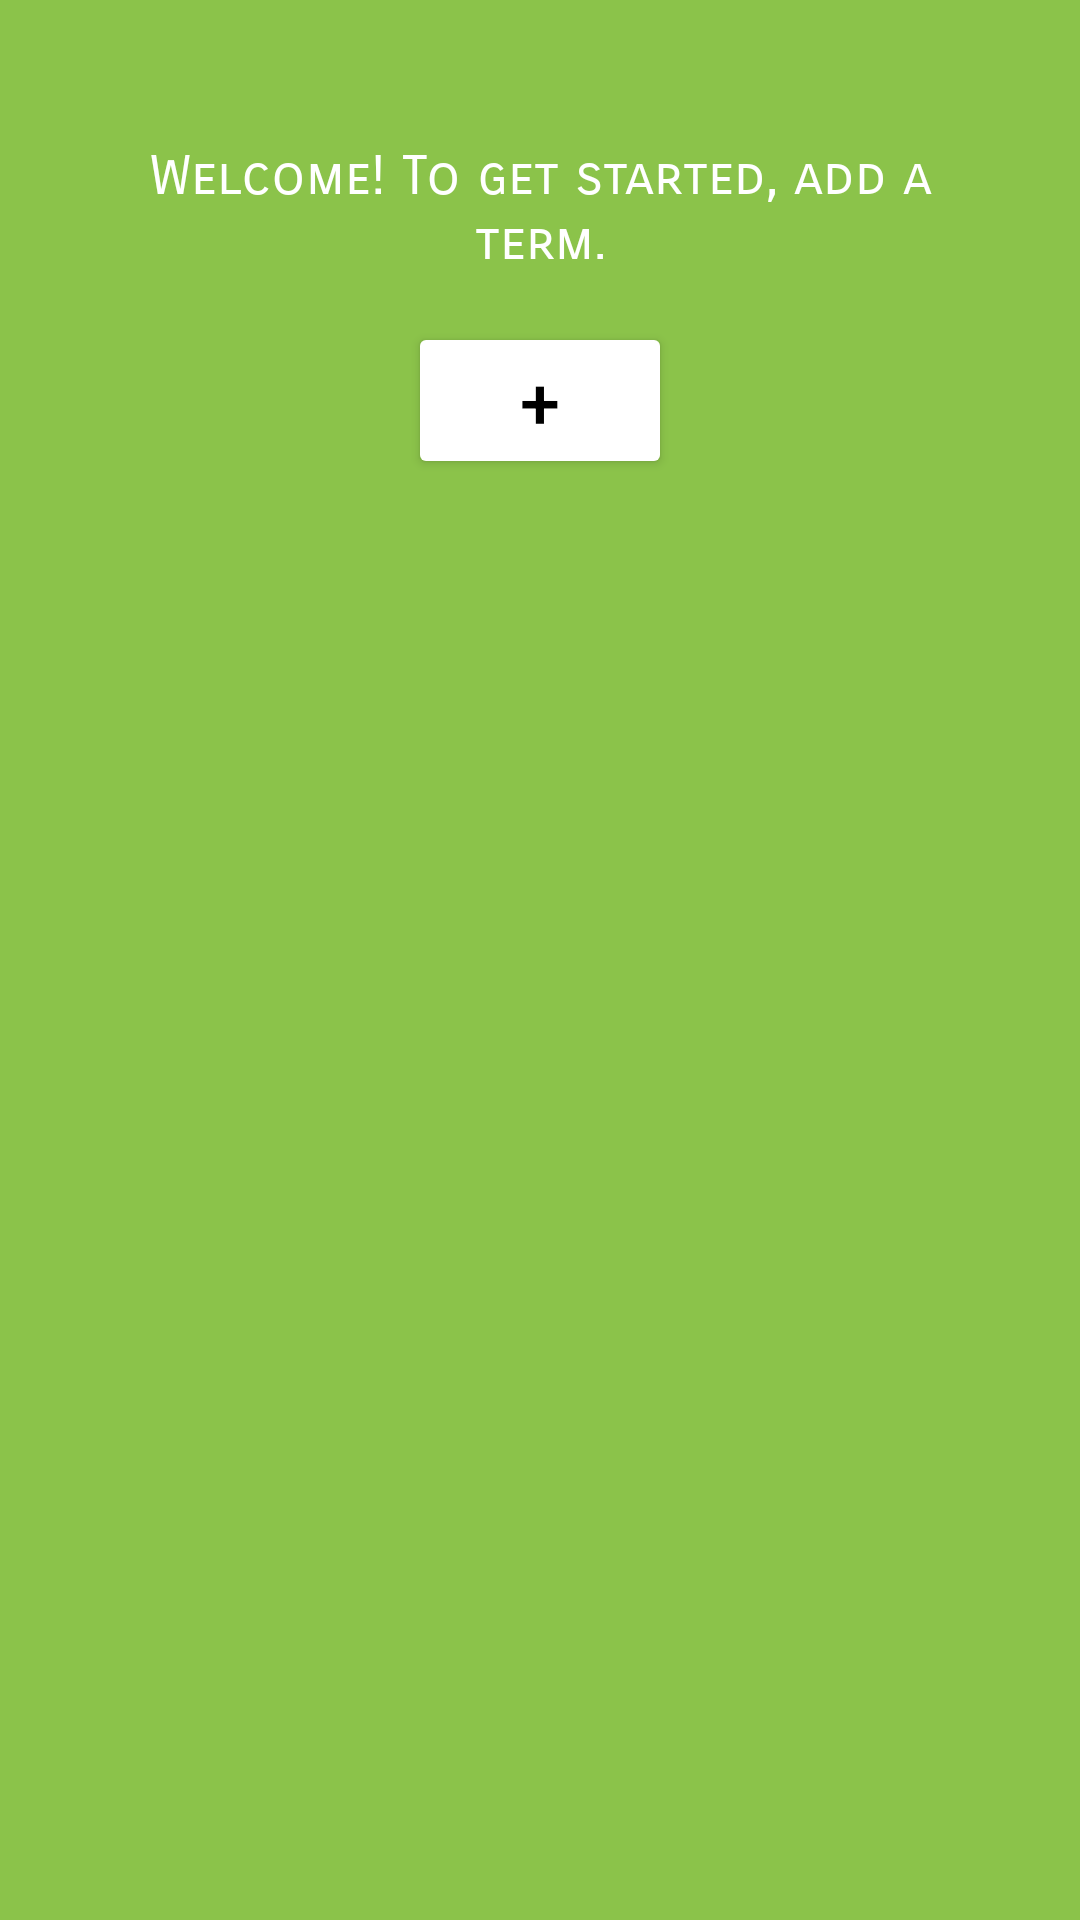

Produce the Android XML layout that renders to this screen, including the resource entries it uses.
<!-- AndroidManifest.xml: application theme Theme.C196 -->
<!-- res/layout/dialog_add_term.xml -->
<?xml version="1.0" encoding="utf-8"?>
<RelativeLayout xmlns:android="http://schemas.android.com/apk/res/android"
    xmlns:app="http://schemas.android.com/apk/res-auto"
    android:orientation="vertical"
    android:padding="16dp"
    android:layout_width="match_parent"
    android:layout_height="wrap_content"
    android:background="@color/accent_green">

    <ImageView
        android:id="@+id/home"
        android:layout_width="wrap_content"
        android:layout_height="wrap_content"
        android:src="@drawable/home"
        android:layout_alignParentTop="true"
        android:layout_alignParentEnd="true"
        android:contentDescription="home_icon"
        app:tint="@color/black"/>

    <TextView
        android:id="@+id/getStartedMessage"
        android:layout_width="match_parent"
        android:layout_height="wrap_content"
        android:text="Welcome! To get started, add a term."
        style="@style/AppText"
        android:textColor="@android:color/white"
        android:textSize="18sp"
        android:gravity="center"
        android:padding="16dp"
        android:layout_below="@id/home"
        android:layout_centerHorizontal="true"/>

    <Button
        android:id="@+id/addTermButton"
        android:layout_width="wrap_content"
        android:layout_height="wrap_content"
        android:text="+"
        android:textSize="24sp"
        android:layout_gravity="center"
        android:backgroundTint="@android:color/white"
        android:textColor="@android:color/black"
        android:layout_below="@id/getStartedMessage"
        android:layout_centerHorizontal="true"/>
</RelativeLayout>
<!-- resources referenced by this layout -->
<resources>
  <color name="accent_green">#FF8BC34A</color>
  <color name="black">#FF000000</color>
  <style name="AppText" parent="TextAppearance.AppCompat">
                  <item name="android:layout_width">wrap_content</item>
                  <item name="android:layout_height">wrap_content</item>
                  <item name="android:layout_marginTop">16dp</item>
                  <item name="android:fontFamily">sans-serif-smallcaps</item>
                  <item name="android:textAlignment">center</item>
                  <item name="android:textSize">15sp</item>
                  <item name="android:typeface">normal</item>
          </style>
  <style name="Theme.C196" parent="Base.Theme.C196" />
  <style name="Base.Theme.C196" parent="Theme.Material3.DayNight">
          <item name="colorPrimary">@color/purple</item>
          <item name="colorPrimaryDark">#392361</item>
          <item name="colorAccent">#FF8BC34A</item>
      </style>
  <color name="purple">#673AB7</color>
</resources>
